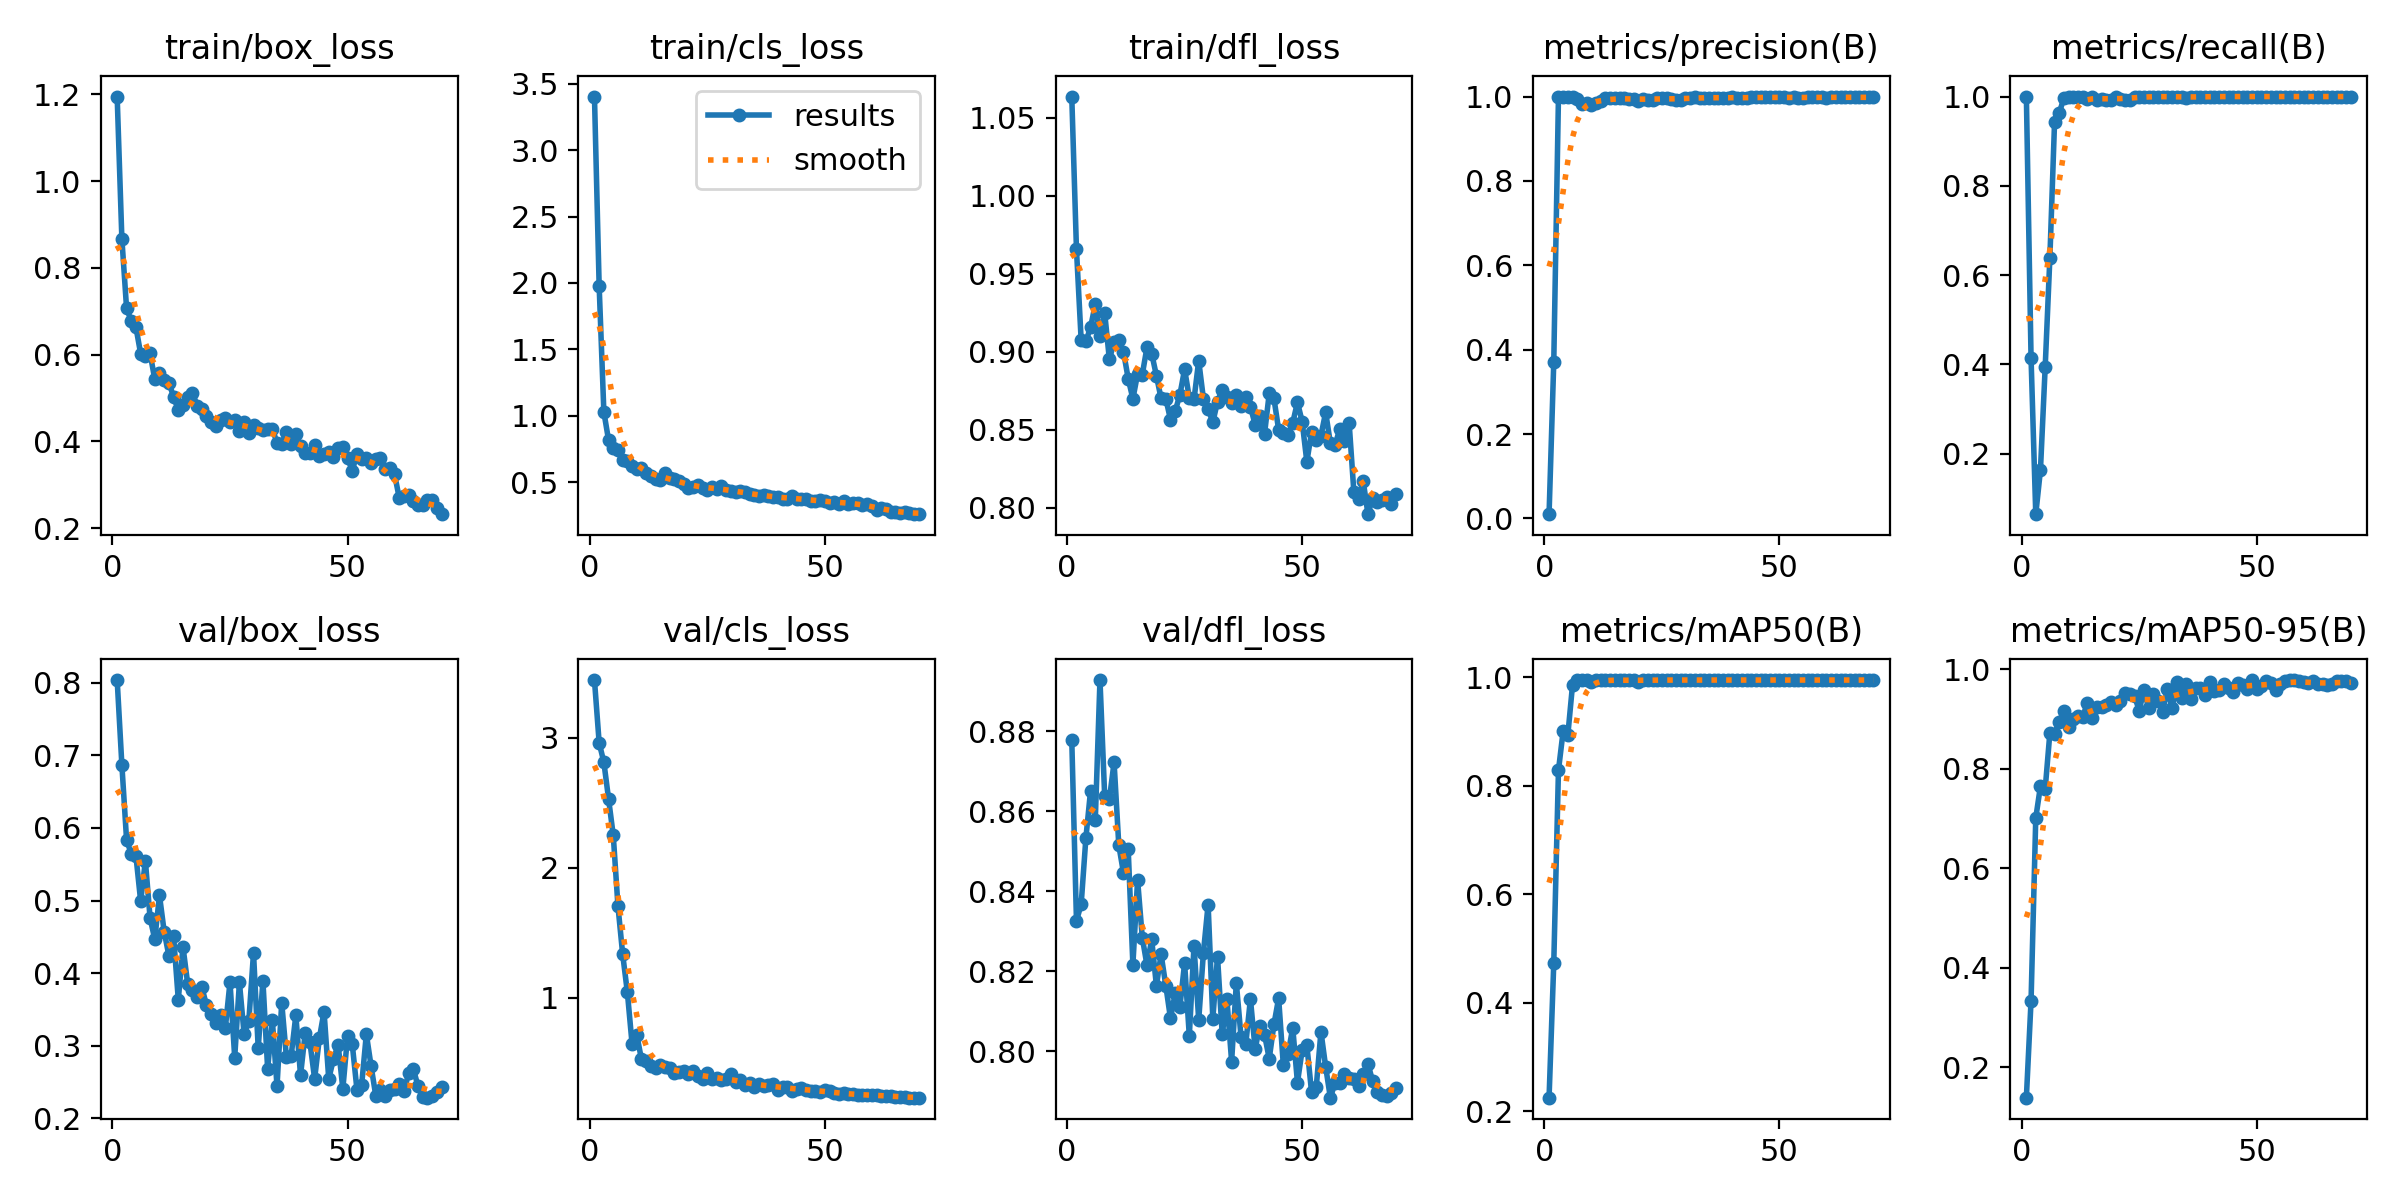

The data file committed next to this chart (first rows):
epoch, time, train/box_loss, train/cls_loss, train/dfl_loss, metrics/precision(B), metrics/recall(B), metrics/mAP50(B), metrics/mAP50-95(B), val/box_loss, val/cls_loss, val/dfl_loss, lr/pg0, lr/pg1, lr/pg2
1, 25.56, 1.195, 3.403, 1.064, 0.00996, 1, 0.2246, 0.1389, 0.8037, 3.444, 0.8779, 0.0001572, 0.0001572, 0.0001572
2, 40.83, 0.8671, 1.974, 0.9655, 0.3701, 0.4133, 0.4724, 0.3342, 0.687, 2.961, 0.8326, 0.000324, 0.000324, 0.000324
3, 53.39, 0.7069, 1.028, 0.9073, 1, 0.06428, 0.8287, 0.7013, 0.5838, 2.812, 0.8368, 0.000486, 0.000486, 0.000486
4, 78.5, 0.6771, 0.8158, 0.9065, 1, 0.1639, 0.901, 0.7657, 0.5643, 2.531, 0.8532, 0.0006431, 0.0006431, 0.0006431
5, 103.7, 0.6627, 0.7582, 0.9156, 1, 0.3929, 0.8943, 0.7592, 0.5611, 2.249, 0.8652, 0.0007954, 0.0007954, 0.0007954
6, 128.4, 0.6019, 0.7437, 0.9303, 1, 0.6388, 0.9868, 0.8723, 0.4991, 1.705, 0.8577, 0.0009428, 0.0009428, 0.0009428
7, 153.2, 0.5974, 0.666, 0.9102, 0.9948, 0.944, 0.995, 0.871, 0.5549, 1.336, 0.8928, 0.001085, 0.001085, 0.001085
8, 178, 0.603, 0.6621, 0.9249, 0.9822, 0.9633, 0.995, 0.8951, 0.4761, 1.043, 0.8638, 0.001223, 0.001223, 0.001223
9, 202.7, 0.5431, 0.624, 0.895, 0.9848, 0.9976, 0.9943, 0.9165, 0.4469, 0.6465, 0.863, 0.001267, 0.001267, 0.001267
10, 227.3, 0.5577, 0.5997, 0.9062, 0.9791, 1, 0.9919, 0.8845, 0.5072, 0.7169, 0.8722, 0.001247, 0.001247, 0.001247
11, 252.1, 0.5414, 0.6066, 0.9075, 0.9837, 1, 0.9942, 0.9004, 0.4572, 0.5276, 0.8516, 0.001227, 0.001227, 0.001227
12, 277.2, 0.5356, 0.5673, 0.8999, 0.9901, 0.9991, 0.9949, 0.9055, 0.4242, 0.5125, 0.8446, 0.001207, 0.001207, 0.001207
13, 302.1, 0.5026, 0.5481, 0.8827, 0.9977, 0.9995, 0.995, 0.9053, 0.4508, 0.4752, 0.8506, 0.001186, 0.001186, 0.001186
14, 326.9, 0.4722, 0.5264, 0.8698, 0.9972, 0.9948, 0.995, 0.9332, 0.3637, 0.4632, 0.8217, 0.001166, 0.001166, 0.001166
15, 351.6, 0.4848, 0.5185, 0.8857, 0.9968, 0.9981, 0.995, 0.9014, 0.4364, 0.4846, 0.8428, 0.001146, 0.001146, 0.001146
16, 376.3, 0.5021, 0.5659, 0.8853, 0.9961, 0.9929, 0.9949, 0.9235, 0.3852, 0.473, 0.8284, 0.001126, 0.001126, 0.001126
17, 401.1, 0.5126, 0.5309, 0.9029, 0.997, 0.9949, 0.995, 0.925, 0.3773, 0.4588, 0.8215, 0.001106, 0.001106, 0.001106
18, 425.8, 0.4823, 0.5245, 0.8988, 0.9937, 0.9929, 0.9949, 0.9293, 0.3672, 0.4218, 0.8279, 0.001085, 0.001085, 0.001085
19, 450.5, 0.4746, 0.5087, 0.8846, 0.994, 0.9927, 0.995, 0.9346, 0.3811, 0.4348, 0.8164, 0.001065, 0.001065, 0.001065
20, 478.1, 0.4582, 0.4838, 0.8699, 0.9904, 0.9995, 0.9919, 0.9275, 0.3557, 0.4374, 0.8242, 0.001045, 0.001045, 0.001045
21, 503, 0.4444, 0.4576, 0.8699, 0.9949, 0.9939, 0.995, 0.9356, 0.3434, 0.4157, 0.8165, 0.001025, 0.001025, 0.001025
22, 528, 0.4346, 0.4634, 0.8564, 0.9914, 0.9924, 0.995, 0.953, 0.3319, 0.4363, 0.8082, 0.001005, 0.001005, 0.001005
23, 552.6, 0.45, 0.4746, 0.8619, 0.9924, 0.9928, 0.995, 0.9496, 0.3427, 0.4019, 0.8145, 0.0009844, 0.0009844, 0.0009844
24, 577.5, 0.4534, 0.4563, 0.8723, 0.9959, 1, 0.995, 0.9473, 0.3241, 0.374, 0.8112, 0.0009642, 0.0009642, 0.0009642
25, 602.3, 0.4452, 0.439, 0.8887, 0.9974, 1, 0.995, 0.9167, 0.3878, 0.4203, 0.822, 0.000944, 0.000944, 0.000944
26, 627.1, 0.4501, 0.4655, 0.8704, 0.9956, 1, 0.995, 0.9593, 0.2839, 0.3801, 0.8039, 0.0009237, 0.0009237, 0.0009237
27, 651.7, 0.423, 0.445, 0.8693, 0.9953, 1, 0.995, 0.9221, 0.3873, 0.3848, 0.8264, 0.0009035, 0.0009035, 0.0009035
28, 676.5, 0.444, 0.4698, 0.8942, 0.9907, 1, 0.995, 0.9513, 0.3164, 0.3667, 0.8078, 0.0008833, 0.0008833, 0.0008833
29, 701.5, 0.4204, 0.4406, 0.8698, 0.9909, 1, 0.995, 0.9364, 0.3339, 0.3777, 0.8246, 0.0008631, 0.0008631, 0.0008631
30, 726.3, 0.4366, 0.4291, 0.8634, 0.9962, 1, 0.995, 0.915, 0.428, 0.4189, 0.8367, 0.0008429, 0.0008429, 0.0008429
31, 751.2, 0.4305, 0.4264, 0.8547, 0.9976, 1, 0.995, 0.9614, 0.2967, 0.357, 0.8082, 0.0008227, 0.0008227, 0.0008227
32, 775.9, 0.4269, 0.4316, 0.868, 0.9986, 0.9995, 0.995, 0.9225, 0.3896, 0.3731, 0.8237, 0.0008025, 0.0008025, 0.0008025
33, 800.7, 0.4294, 0.4284, 0.8753, 0.9962, 1, 0.995, 0.9738, 0.2687, 0.3287, 0.8043, 0.0007823, 0.0007823, 0.0007823
34, 825.5, 0.4291, 0.4105, 0.8709, 0.9974, 0.9998, 0.995, 0.9433, 0.3358, 0.3456, 0.813, 0.0007621, 0.0007621, 0.0007621
35, 850.4, 0.3965, 0.4007, 0.8671, 0.9971, 0.9971, 0.995, 0.9704, 0.2446, 0.3172, 0.7974, 0.0007419, 0.0007419, 0.0007419
36, 858.3, 0.3946, 0.3983, 0.8719, 0.9971, 0.9991, 0.995, 0.9404, 0.3595, 0.3362, 0.8171, 0.0007216, 0.0007216, 0.0007216
37, 864.5, 0.4222, 0.4009, 0.8654, 0.9973, 0.9985, 0.995, 0.9632, 0.2846, 0.3265, 0.8037, 0.0007014, 0.0007014, 0.0007014
38, 870.8, 0.3946, 0.3934, 0.8708, 0.9975, 0.9984, 0.995, 0.9622, 0.2858, 0.3314, 0.8017, 0.0006812, 0.0006812, 0.0006812
39, 877.1, 0.4179, 0.3893, 0.8648, 0.9973, 1, 0.995, 0.948, 0.3421, 0.3385, 0.8131, 0.000661, 0.000661, 0.000661
40, 896.2, 0.3883, 0.3865, 0.8531, 0.9979, 1, 0.995, 0.9738, 0.2595, 0.2955, 0.8006, 0.0006408, 0.0006408, 0.0006408
41, 921, 0.3729, 0.3751, 0.8584, 0.9972, 1, 0.995, 0.9573, 0.3179, 0.3157, 0.8064, 0.0006206, 0.0006206, 0.0006206
42, 946.7, 0.3736, 0.3731, 0.8472, 0.9961, 1, 0.995, 0.9595, 0.3047, 0.3135, 0.8042, 0.0006004, 0.0006004, 0.0006004
43, 971.9, 0.391, 0.3936, 0.8732, 0.9965, 1, 0.995, 0.9715, 0.2547, 0.2854, 0.7982, 0.0005802, 0.0005802, 0.0005802
44, 996.9, 0.3652, 0.3723, 0.87, 0.9978, 1, 0.995, 0.9624, 0.3102, 0.3019, 0.8067, 0.00056, 0.00056, 0.00056
45, 1022, 0.3712, 0.3722, 0.8499, 0.9979, 1, 0.995, 0.954, 0.3472, 0.311, 0.8133, 0.0005398, 0.0005398, 0.0005398
46, 1047, 0.3757, 0.3724, 0.8481, 0.9979, 1, 0.995, 0.9728, 0.2545, 0.2927, 0.7965, 0.0005195, 0.0005195, 0.0005195
47, 1063, 0.3629, 0.361, 0.8463, 0.9981, 1, 0.995, 0.9692, 0.2816, 0.2861, 0.7993, 0.0004993, 0.0004993, 0.0004993
48, 1091, 0.3859, 0.3571, 0.8543, 0.9981, 1, 0.995, 0.9599, 0.3014, 0.2886, 0.8059, 0.0004791, 0.0004791, 0.0004791
49, 1112, 0.3881, 0.3642, 0.8675, 0.9982, 1, 0.995, 0.9786, 0.2408, 0.2788, 0.7922, 0.0004589, 0.0004589, 0.0004589
50, 1119, 0.3614, 0.3585, 0.8552, 0.9983, 1, 0.995, 0.9606, 0.3134, 0.2933, 0.8003, 0.0004387, 0.0004387, 0.0004387
51, 1125, 0.3327, 0.3456, 0.8294, 0.998, 1, 0.995, 0.9657, 0.3025, 0.2845, 0.8015, 0.0004185, 0.0004185, 0.0004185
52, 1132, 0.3705, 0.3503, 0.8483, 0.9975, 1, 0.995, 0.9774, 0.2396, 0.2668, 0.7898, 0.0003983, 0.0003983, 0.0003983
53, 1139, 0.3597, 0.3383, 0.8434, 0.9979, 1, 0.995, 0.9726, 0.2461, 0.259, 0.7911, 0.0003781, 0.0003781, 0.0003781
54, 1145, 0.3614, 0.3554, 0.8462, 0.9977, 1, 0.995, 0.9592, 0.3162, 0.2723, 0.8049, 0.0003579, 0.0003579, 0.0003579
55, 1152, 0.351, 0.3368, 0.861, 0.9975, 1, 0.995, 0.9699, 0.2726, 0.2628, 0.7962, 0.0003377, 0.0003377, 0.0003377
56, 1159, 0.3583, 0.3394, 0.8413, 0.9979, 1, 0.995, 0.9769, 0.2314, 0.2622, 0.7884, 0.0003174, 0.0003174, 0.0003174
57, 1165, 0.3627, 0.3438, 0.8403, 0.9978, 1, 0.995, 0.9782, 0.2393, 0.2563, 0.7921, 0.0002972, 0.0002972, 0.0002972
58, 1172, 0.3365, 0.3291, 0.8502, 0.9981, 1, 0.995, 0.9779, 0.2312, 0.2509, 0.7921, 0.000277, 0.000277, 0.000277
59, 1179, 0.3388, 0.3342, 0.843, 0.9979, 1, 0.995, 0.9761, 0.2397, 0.2534, 0.7943, 0.0002568, 0.0002568, 0.0002568
60, 1186, 0.3243, 0.3217, 0.8541, 0.9975, 1, 0.995, 0.9756, 0.2401, 0.2542, 0.7933, 0.0002366, 0.0002366, 0.0002366
... 10 more rows
